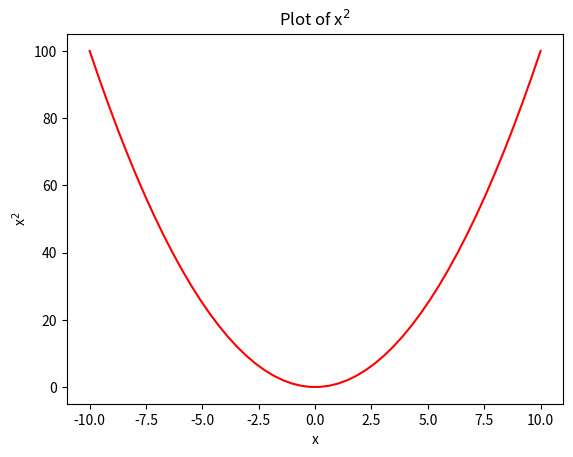

This chart was generated by the following Python code:
import matplotlib.pyplot as plt
import numpy as np

#%% Simple plotting example

# Create some data to plot
x = np.linspace(-10, 10, 50)
y = x**2

# Plot the data
plt.figure()
plt.plot(x, y, 'r')  # The last letter determines the colour
plt.xlabel('x')
plt.ylabel(r'x$^2$')  # Can write latex formula by using $
plt.title(r'Plot of x$^2$')
plt.show()

#%% Plotting voltage vs time with cellpy

